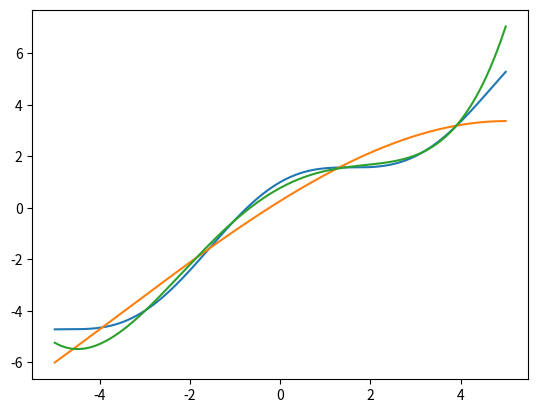

Generate this figure with matplotlib:
import sys
import numpy as np
import numpy.linalg as la

class LinearRegression():
  """
  Linear Regression Analysis
  
  The two fundamental components of this class is the output vetor Y, and the matrix of input
  vectors X = [X_1 --- X_p]. To investigate the relationship between X and Y, the user will
  imposes a model (which itself may be a combination of models) using the map F = [f_1 --- f_p].
  The user is free to impose as many models as required; in particular, the different models may
  be compared with respect to their MSE scores, R2-scores, confidence intervals, etc. Note that
  each individual component f_i(X) does not necessarily need to use all components of X.

  The fundamental assumption of this class is that Y may be written as a linear combination of
  the mapped vectors F(X) in the following manner:
  
                                             l
    Y = f_1(X)B_1 + ... + f_l(X)B_l + E  =  SUM f_i(X)B_i + E  =  F(X)B + E
                                            i=1
  
  where B_1,...,B_l are the model's linear coefficients and E is a vector containing the model's
  normally distributed random errors.
  
  Practical issue: In order for the user-defined F(X) map to work with LinearRegression(), it
                   must a) accept a single matrix argument X whose columns represent each input
                   vector, and b) return a design matrix whose columns represent each mapping
                   f_i(X) i=1,...,l.
    
  Attributes:
    X_input    | input data (multivariate)
    Y_output   | output data (univariate)
    N          | number of data points
    p          | number of input vectors
    model      | dictionary containing all the user-defined models
    method     | regression method used
    resampling | bool that indicates whether to employ resampling techniques
  """
  # initial setup
  def __init__(self,X,Y):
    self.X_input    = X if len(X.shape) == 2 else X[:,None]
    self.Y_output   = Y if len(Y.shape) == 2 else Y[:,None]
    self.N          = int(len(Y))
    self.p          = int(len(X.T))
    self.model      = {}
    self.method     = "OLS"
    self.resampling = False
  
  # add a model to the analysis
  def add_model(self, F, name=None):
    if name is None: name = len(self.model)
    if name in self.model.keys():
      print("Model name '{:s}' is unavailable.".format(name))
      sys.exit(1)
    self.model[name] = RegressionModel(F)
  
  # select regression method
  def use_method(self, method):
    if method in ["OLS","Ridge","Lasso"]:
      self.method = method
    else: print("Invalid method, continuing with '{:s}'.".format(self.method))
  
  # setup data resampling
  def setup_resampling(self, technique,K=1):
    if technique in ["Kfold","Bootstrap"]:
      self.resampling = True
      self.technique  = technique
      self.K          = K  # Kfold: #samples. Bootstrap: #iterations
  
  # perform regression analysis
  def run_analysis(self, alpha=0):
    for key in self.model.keys():
      # regression with resampling
      if self.resampling:
        if self.technique == "Kfold":
          l         = 0
          MSE_cross = 0
          R2_cross  = 0
          for k in range(0,len(self.Y_output),self.K):
            X_test  = self.X_input [k:k+self.K,:]
            Y_test  = self.Y_output[k:k+self.K,:]
            X_train = np.concatenate((self.X_input [:k,:],self.X_input [k+self.K:,:]))
            Y_train = np.concatenate((self.Y_output[:k,:],self.Y_output[k+self.K:,:]))
            self.model[key].regress(X_train,Y_train,self.method,alpha)
            self.model[key].compute_R2(X_test,Y_test)
            MSE_cross += self.model[key].MSE
            R2_cross  += self.model[key].R2
            l         += 1.
          MSE_cross, R2_cross = MSE_cross/l, R2_cross/l
        elif self.technique == "Bootstrap":
          pass
      # regression without resampling
      else:
        self.model[key].regress(self.X_input, self.Y_output,self.method,alpha)
        self.model[key].compute_R2(self.X_input,self.Y_output)
        

# user-defined regression models
class RegressionModel():
  """
  Regression Map
  
  Support class for the LinearRegression class. Contains the model-specific data that
  is independent of other models.
  
  Attributes:
    F    | model map (defines the model)
    X    | model design matrix
    beta | model coefficients with respect to some data set Y_data
    run  | bool that indicates whether the model coefficients have been determined
    MSE  | Mean Squared Error with respect to some data set Y_data
    R2   | R2-score (coefficient of determination) with respect to some data set Y_data
  """
  # sets up the model design matrix
  def __init__(self, F):
    self.F   = F
    self.run = False

  # perform regression
  def regress(self, X_data, Y_data, method, alpha):
    # Singular Value Decomposition
    design_matrix = self.F(X_data)
    U,d,VT        = la.svd(design_matrix,full_matrices=False)
    # compute regression coefficients
    if   method == "OLS":   self.beta = VT.T@np.diag(1/d)@U.T@Y_data
    elif method == "Ridge": self.beta = VT.T@np.diag(d/(d**2+alpha))@U.T@Y_data
    elif method == "Lasso": pass
    self.run = True
  
  # compute model prediction
  def __call__(self, X_data):
    if self.run: return self.F(X_data)@self.beta
    else:        return 0
  
  # compute Mean Square Error
  def compute_MSE(self, X_data, Y_data):
    if self.run:
      self.MSE = np.mean(np.power(Y_data-self(X_data).flatten(),2))
      return self.MSE
    else: return 0
  
  # compute R2-score
  def compute_R2(self, X_data, Y_data):
    if self.run:
      y_flat = Y_data.flatten()
      self.compute_MSE(X_data,y_flat)
      Y_bar   = np.mean(y_flat,dtype=np.float64)
      self.R2 = 1 - self.MSE/np.mean(np.power(y_flat-Y_bar,2))  # TODO : fix division by zero
      return self.R2
    else: return 0
  
  




if __name__ == "__main__":
  import numpy.random as rand
  import matplotlib.pyplot as plt
  # real curve and polynomial approximation maps
  f  = lambda x: x + np.cos(x)
  def f1(X):
    x = X.flatten()
    return np.array([np.ones(len(x)),x,x**2,x**3]).T
  def f2(X):
    x = X.flatten()
    return np.array([np.ones(len(x)),x,x**2,x**3,x**4,x**5]).T
  # data set
  x        = np.linspace(-5,5,15)
  x_smooth = np.linspace(x.min(),x.max(),1000)
  y        = f(x) + 0.5*rand.randn(len(x))
  # initialise regression
  LinReg = LinearRegression(x,y)
  LinReg.add_model(F=f1)
  LinReg.add_model(F=f2)
  # perform analysis
  LinReg.use_method("Ridge")
  LinReg.setup_resampling("Kfold",K=2)
  LinReg.run_analysis(alpha=1)
  # plot results
  plt.plot(x_smooth,f(x_smooth))
  for key in LinReg.model.keys():
    A = LinReg.model[key]
    plt.plot(x_smooth,A(x_smooth))
  plt.show()
  
      
    
  
  
  
  
  
  
  
  
